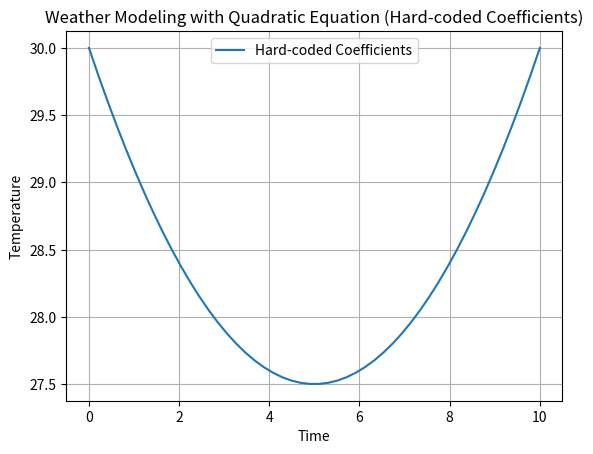

The matplotlib source for this figure:
import matplotlib.pyplot as plt
import numpy as np

def quadratic_model(time):
    a = 0.1
    b = -1
    c = 30

    temperature = a * (time ** 2) + b * time + c
    return temperature

def main():
    time_values = np.linspace(0, 10, 50)

    temperature_hardcoded = quadratic_model(time_values)

    plt.plot(time_values, temperature_hardcoded, label='Hard-coded Coefficients')
    plt.xlabel('Time')
    plt.ylabel('Temperature')
    plt.legend()
    plt.grid()
    plt.title('Weather Modeling with Quadratic Equation (Hard-coded Coefficients)')
    plt.show()

if __name__ == "__main__":
  main()